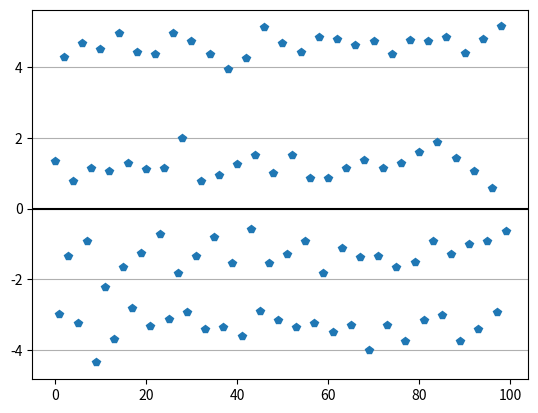

The script that saved this image:
import numpy as np
import matplotlib.pyplot as plt
pi = np.pi

# PARAMETERS
TIME_VECTOR_SIZE = 60
AMPL_VECTOR = (1.2, -3.4, 4.5, -1.2)
NOISE_DEAVIATION = 2
TRANSMISION_NR = 100

# CALCULATION
t = np.linspace(0, 2*pi,TIME_VECTOR_SIZE, endpoint=False)

# MODULATION AND DEMODULATION
Carrier = np.sin(t)
Ref = Carrier

demodulated_amplitudes = []

for i in range(TRANSMISION_NR):
    amp = AMPL_VECTOR[i%4]
    Tx = Carrier * amp #modulation
    
    #channel
    noise = np.random.normal(0, NOISE_DEAVIATION, TIME_VECTOR_SIZE)
    Rx = Tx + noise

    #demodulation
    dot = np.dot(Rx, Ref)
    ampl = dot * 2 / TIME_VECTOR_SIZE
    demodulated_amplitudes.append(ampl)


# PRESENTATION  

#Tx plot
plt.plot(range(TRANSMISION_NR), demodulated_amplitudes, 'p')
plt.axhline(y=0,color='black')
plt.grid(axis='y')
plt.show()


